Labelled photos from "dataset", an image-classification folder in HuiLiu1209/desinv202-tdf-2026. The possible labels are: bottle, mouse, phone.

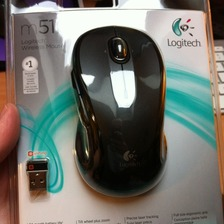
Label: mouse

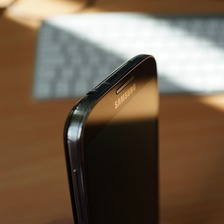
Label: phone

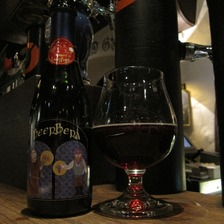
Label: bottle

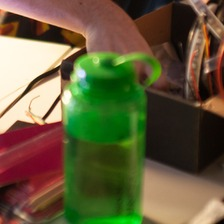
Label: bottle

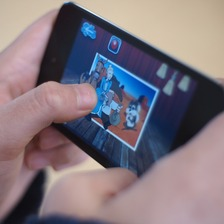
Label: phone

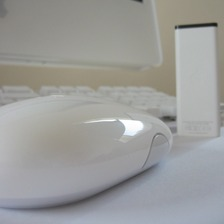
Label: mouse
